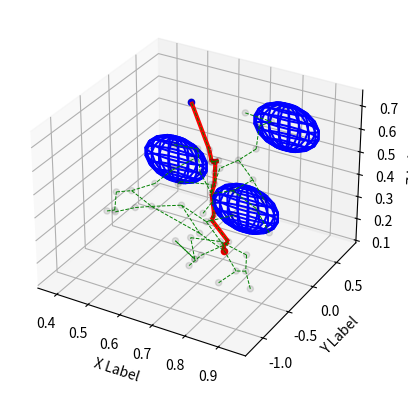

Here is the Python script that generated this plot:
## This RRT(Rapidly-exploring Random Tree) code implementation
import numpy as np
from random import random
#using these packages for visualization
import matplotlib.pyplot as plt
from collections import deque
from mpl_toolkits.mplot3d.art3d import Line3DCollection
#using this package for calculate excutable time
from timeit import default_timer as timer


class Line():
    def __init__(self, p0, p1):
            self.p0 = np.array(p0)
            self.p1 = np.array(p1)
            self.dirn = np.array(p1) - np.array(p0)
            self.dist = np.linalg.norm(self.dirn)
            self.dirn /= self.dist # normalize
    def path(self, t):
            return self.p0 + t * self.dirn
    
class Sphere(object):
    #Cube define by it center
    def __init__(self, x=0, y=0, z=0, radius =1):
        self.x = x
        self.y = y
        self.z = z
        self.center = [x, y, z]
        self.radius = radius
    def isPointinside(self, p):
        dist = p.distance(self.center)
        if(dist <= self.radius):
            return True
        return False 

def distance(x, y):
    return np.linalg.norm(np.array(x) - np.array(y))

#https://scikit-spatial.readthedocs.io/en/stable/gallery/intersection/plot_sphere_line.html
# http://paulbourke.net/geometry/circlesphere/index.html#linesphere

def isInObstacle(point, spheres):
    for obs in spheres:
        dist = distance(point, obs.center)
        if dist < obs.radius:
            return True
    return False

def Intersection(line, sphere):
     """
     http://paulbourke.net/geometry/circlesphere/index.html#linesphere
     """
     a = np.dot(line.dirn, line.dirn)
     b = 2 * np.dot(line.dirn, line.p0 - sphere.center)
     c = np.dot(line.p0 - sphere.center, line.p0 - sphere.center) - sphere.radius * sphere.radius
     discriminant = b * b - 4 * a * c
     if discriminant < 0:
          return False # the line does not intersect the sphere.
     return True       # the line intersect the sphere.

def isThruObstacle(line, obstacles):
    for obs in obstacles:
        if Intersection(line, obs):
            return True # the line intersect the sphere.
    return False # the line does not intersect the sphere.

class Graph:
    """
    Class initialize Graph
    """
    def __init__(self, startpos, endpos):
        self.startpos = startpos
        self.endpos = endpos

        self.vertices = [startpos]
        self.edges = []
        self.success = False

        self.vex2idx = {startpos:0}
        self.neighbors = {0:[]}
        self.distances = {0:0.}

        self.sx = endpos[0] - startpos[0]
        self.sy = endpos[1] - startpos[1]
        self.sz = endpos[2] - startpos[2]

    def add_vertex(self, pos):
        try:
            idx = self.vex2idx[pos]
        except:
            idx = len(self.vertices)
            self.vertices.append(pos)
            self.vex2idx[pos] = idx
            self.neighbors[idx] = []
        return idx

    def add_edge(self, idx1, idx2, cost):
        self.edges.append((idx1, idx2))
        self.neighbors[idx1].append((idx2, cost))
        self.neighbors[idx2].append((idx1, cost))


    def randomPos(self):
        rx = random()
        ry = random()
        rz = random()
        posx = self.startpos[0] - (self.sx / 2.) + rx * self.sx * 2
        posy = self.startpos[1] - (self.sy / 2.) + ry * self.sy * 2
        posz = self.startpos[2] - (self.sz / 2.) + rz * self.sz * 2
        return posx, posy, posz
    


def nearest(G, vex, obstacles):
    Nvex = None
    Nidx = None
    minDist = float("inf")

    for idx, v in enumerate(G.vertices):
        line = Line(v, vex)
        if isThruObstacle(line, obstacles):
            continue
        
        dist = distance(v, vex)
        if dist < minDist:
            minDist = dist
            Nidx = idx
            Nvex = v
    return Nvex, Nidx


def steerVertex(randvex, nearvex, stepSize):
    dirn = np.array(randvex) - np.array(nearvex)
    length = np.linalg.norm(dirn)
    dirn = (dirn / length) * min (stepSize, length)
    newvex = (nearvex[0]+dirn[0], nearvex[1]+dirn[1], nearvex[2]+dirn[2])
    return newvex


##--- Plot function
def drawSphere(xCenter, yCenter, zCenter, r):
    #draw sphere
    u, v = np.mgrid[0:2*np.pi:20j, 0:np.pi:10j]
    x=np.cos(u)*np.sin(v)
    y=np.sin(u)*np.sin(v)
    z=np.cos(v)
    # shift and scale sphere
    x = r*x + xCenter
    y = r*y + yCenter
    z = r*z + zCenter
    return (x,y,z)



# This function for animation

def dijkstra(G):
    srcIdx = G.vex2idx[G.startpos]
    dstIdx = G.vex2idx[G.endpos]

    # build dijkstra
    nodes = list(G.neighbors.keys())
    dist = {node: float('inf') for node in nodes}
    prev = {node: None for node in nodes}
    dist[srcIdx] = 0

    while nodes:
        curNode = min(nodes, key=lambda node: dist[node])
        nodes.remove(curNode)
        if dist[curNode] == float('inf'):
            break

        for neighbor, cost in G.neighbors[curNode]:
            newCost = dist[curNode] + cost
            if newCost < dist[neighbor]:
                dist[neighbor] = newCost
                prev[neighbor] = curNode

    # retrieve path
    path = deque()
    curNode = dstIdx
    while prev[curNode] is not None:
        path.appendleft(G.vertices[curNode])
        curNode = prev[curNode]
    path.appendleft(G.vertices[curNode])
    return list(path)

def plot(G, Obstacles, path = None):
    px = [x for x, y, z in G.vertices]
    py = [y for y, y, z in G.vertices]
    pz = [z for x, y, z in G.vertices]
    fig = plt.figure()
    ax = fig.add_subplot(projection='3d')
    ax.set_xlabel('X Label')
    ax.set_ylabel('Y Label')
    ax.set_zlabel('Z Label')
    ax.scatter(px, py, pz,  c='black', alpha=0.1) # add alpha=0 --> node transparent
    ax.scatter(G.startpos[0], G.startpos[1],G.startpos[2], c='red') #start point
    ax.scatter(G.endpos[0], G.endpos[1], G.endpos[2], c='blue') #end point
   
    #Line RRT
    lines = [(G.vertices[edge[0]], G.vertices[edge[1]]) for edge in G.edges]
    lc = Line3DCollection(lines, colors='green', linewidth=0.7, linestyle="--")
    ax.add_collection(lc)

     # Obstacles plot
    for obs in Obstacles:
        (xs,ys,zs) = drawSphere(obs.x,obs.y,obs.z,obs.radius)
        ax.plot_wireframe(xs, ys, zs, color="b")

    # Shortest path
    if path is not None:
        paths = [(path[i], path[i+1]) for i in range(len(path)-1)]
        lc2 = Line3DCollection(paths, colors='red', linewidths=3)
        ax.add_collection(lc2)

    #ax.autoscale()
    ax.margins(0.1)
    plt.show()

def RRT(startpos, endpos, n_iter, radius, stepSize, goal_radius, obstacles):
    start = timer()
    G = Graph(startpos, endpos)
    for _ in range(n_iter):
        randvex = G.randomPos()

        if isInObstacle(randvex, obstacles): #check vertex inside the Sphere Obstacles
            continue

        nearvex, nearidx = nearest(G, randvex, obstacles)
        if nearvex is None:
            continue

        newvex = steerVertex(randvex, nearvex, stepSize)

        newidx = G.add_vertex(newvex)
        dist = distance(newvex, nearvex)
        G.add_edge(newidx, nearidx, dist)

        #check if the point reach the goal
        dist = distance(newvex, G.endpos)
        if dist < 2 * goal_radius:
            endidx = G.add_vertex(G.endpos)
            G.add_edge(newidx, endidx, dist)
            G.success = True
            # print('Found Goadl!')
            # break
        #plot_animation(G)
    end = timer()
    print("Execution time RRT:", end - start, "seconds")
    return G

def RRT_star(startpos, endpos, n_iter, radius, goal_radius, stepSize, obstacles):
    start = timer()
    G = Graph(startpos, endpos)

    for _ in range(n_iter):
        # 1. Sample a random Vertice
        randvex = G.randomPos()
        if isInObstacle(randvex, obstacles): #check vertex inside the Sphere Obstacles
            continue
        # 2. Find the near vertices
        nearvex, nearidx = nearest(G, randvex, obstacles)
        if nearvex is None:
            continue
        
        # 3. Steer steerVertex
        newvex = steerVertex(randvex, nearvex, stepSize)
        
         #4. Add vertex and edge with nearest vertex
        newidx = G.add_vertex(newvex)
        dist = distance(newvex, nearvex)
        G.add_edge(newidx, nearidx, dist)
        G.distances[newidx] = G.distances[nearidx] + dist

        # 5. Rewire step: update nearby vertices distance (if shorter)
        for vex in G.vertices:
            if vex == newvex:
                continue

            dist = distance(vex, newvex)
            line = Line(vex, newvex)

            if isThruObstacle(line, obstacles):
                continue

            if dist > radius:
                continue
            
            # When dist < radius implement this code
            idx = G.vex2idx[vex]
            if G.distances[newidx] + dist < G.distances[idx]:
                G.add_edge(idx, newidx, dist)
                G.distances[idx] = G.distances[newidx] + dist


        # check the goal
        dist = distance(newvex, G.endpos)  
        if dist < 2 * goal_radius:
            endidx = G.add_vertex(G.endpos)
            G.add_edge(newidx, endidx, dist)
            try:
                G.distances[endidx] = min(G.distances[endidx], G.distances[newidx]+dist)
            except:
                G.distances[endidx] = G.distances[newidx]+dist

            G.success = True
            print('success')
            break
        #plot_animation(G)
    end = timer()
    print("Execution time RRT*:", end - start, "seconds")
    return G
        #plot_animation(G)
    
if __name__ == '__main__':
     #Basis example RRT 
    startpos = (0.8, -0.6, 0.30)
    endpos = (0.5, 0.6, 0.60)
    n_iter = 1000
    radius = 0.2 # radius of the new vertex for rewire step
    goal_radius = 0.1 # check the goal radius 
    stepSize = 0.1 #the default stepSize when steer
    ## Create Obstacles
    S1 = Sphere(0.5, 0.3, 0.4, 0.1)
    S2 = Sphere(0.8, -0.2, 0.4, 0.1)
    S3 = Sphere(0.8, 0.6, 0.6, 0.1)
    Obstacles=[S1, S2, S3]
    # print(isInObstacle([1, 1, 1], Obstacles, 1.0))
    G1 = RRT_star(startpos, endpos, n_iter, radius, goal_radius, stepSize, Obstacles)
    print(G1.success)
    if G1.success:
        path = dijkstra(G1)
        print(path)
        plot(G1,Obstacles, path)
    else:
        plot(G1, Obstacles)  
    
